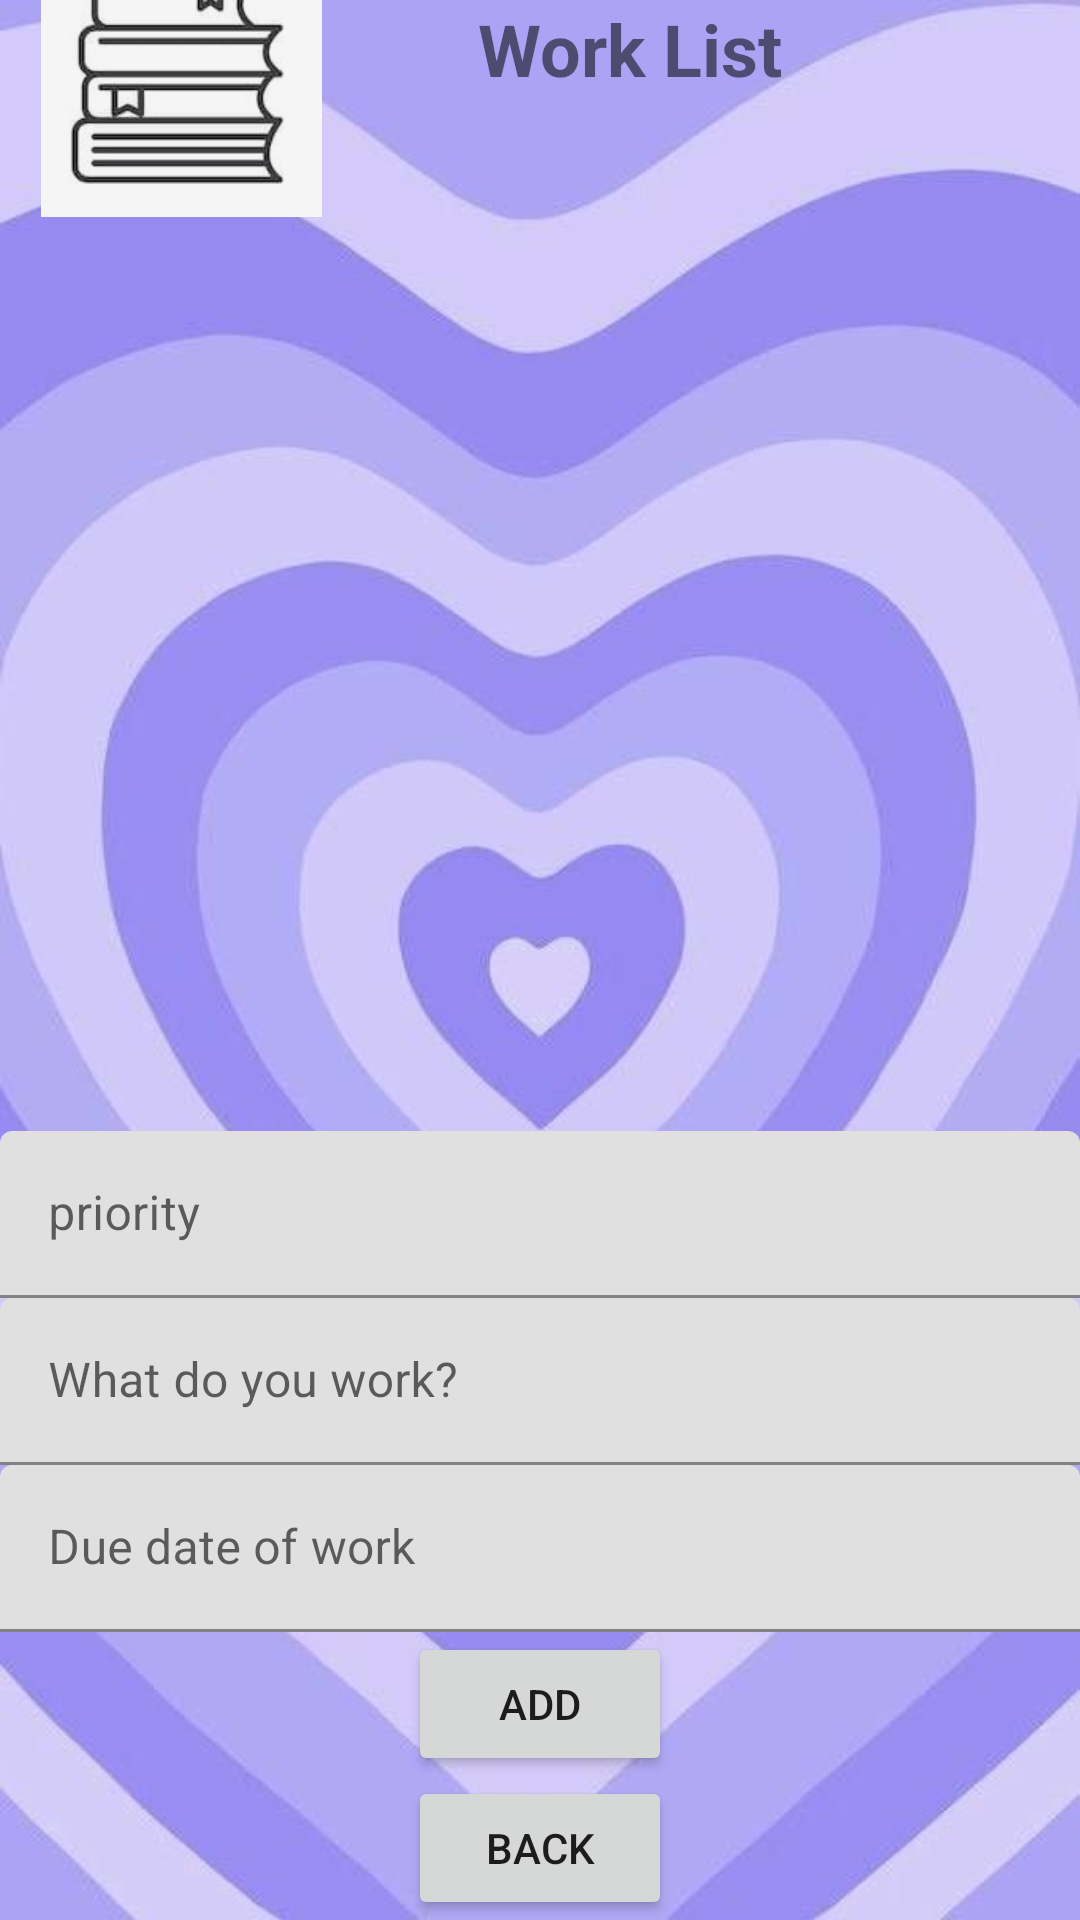

Write the Android layout XML for this screen, with the resource values it uses.
<!-- AndroidManifest.xml: application theme Theme.ZeynepIremTermPrj -->
<!-- res/layout/activity_work.xml -->
<?xml version="1.0" encoding="utf-8"?>
<androidx.constraintlayout.widget.ConstraintLayout xmlns:android="http://schemas.android.com/apk/res/android"
    xmlns:app="http://schemas.android.com/apk/res-auto"
    xmlns:tools="http://schemas.android.com/tools"
    android:layout_width="match_parent"
    android:layout_height="match_parent"
    android:background="@drawable/background"
    tools:context=".workActivity">


    <androidx.recyclerview.widget.RecyclerView
        android:id="@+id/workRecyc"
        android:layout_width="315dp"
        android:layout_height="305dp"
        app:layout_constraintBottom_toTopOf="@+id/workIDlabel"
        tools:layout_editor_absoluteX="42dp" />

    <Button
        android:id="@+id/btnWorkAdd"
        android:layout_width="wrap_content"
        android:layout_height="wrap_content"
        android:text="ADD"
        app:layout_constraintBottom_toTopOf="@+id/btnWorkBack"
        app:layout_constraintEnd_toEndOf="parent"
        app:layout_constraintStart_toStartOf="parent" />

    <Button
        android:id="@+id/btnWorkBack"
        android:layout_width="wrap_content"
        android:layout_height="wrap_content"
        android:text="BACK"
        app:layout_constraintBottom_toBottomOf="parent"
        app:layout_constraintEnd_toEndOf="parent"
        app:layout_constraintStart_toStartOf="parent" />

    <com.google.android.material.textfield.TextInputLayout
        android:id="@+id/workDuelabel"
        android:layout_width="match_parent"
        android:layout_height="wrap_content"
        android:hint="Due date of work"
        app:layout_constraintBottom_toTopOf="@+id/btnWorkAdd">

        <com.google.android.material.textfield.TextInputEditText
            android:id="@+id/edtvWorkDue"
            android:layout_width="match_parent"
            android:layout_height="wrap_content" />
    </com.google.android.material.textfield.TextInputLayout>

    <com.google.android.material.textfield.TextInputLayout
        android:id="@+id/workTopiclabel"
        android:layout_width="match_parent"
        android:layout_height="wrap_content"
        android:hint="What do you work?"
        app:layout_constraintBottom_toTopOf="@+id/workDuelabel">

        <com.google.android.material.textfield.TextInputEditText
            android:id="@+id/edtvWorkTopic"
            android:layout_width="match_parent"
            android:layout_height="wrap_content" />
    </com.google.android.material.textfield.TextInputLayout>

    <com.google.android.material.textfield.TextInputLayout
        android:id="@+id/workIDlabel"
        android:layout_width="match_parent"
        android:layout_height="wrap_content"
        android:hint="priority"
        app:layout_constraintBottom_toTopOf="@+id/workTopiclabel">

        <com.google.android.material.textfield.TextInputEditText
            android:id="@+id/edtvWorkID"
            android:layout_width="match_parent"
            android:layout_height="wrap_content" />
    </com.google.android.material.textfield.TextInputLayout>

    <ImageView
        android:id="@+id/imageView3"
        android:layout_width="121dp"
        android:layout_height="97dp"
        app:layout_constraintBottom_toTopOf="@+id/workRecyc"
        app:layout_constraintStart_toStartOf="parent"
        app:srcCompat="@drawable/work" />

    <TextView
        android:id="@+id/workLabelTv"
        android:layout_width="158dp"
        android:layout_height="33dp"
        android:text="Work List"
        android:textSize="24sp"
        android:textStyle="bold"
        app:layout_constraintEnd_toEndOf="parent"
        app:layout_constraintHorizontal_bias="0.472"
        app:layout_constraintStart_toEndOf="@+id/imageView3"
        tools:layout_editor_absoluteY="101dp" />

</androidx.constraintlayout.widget.ConstraintLayout>
<!-- resources referenced by this layout -->
<resources>
  <!-- drawable background: jpg bitmap (drawable, 27620 bytes) -->
  <!-- drawable work: png bitmap (drawable, 118229 bytes) -->
  <style name="Theme.ZeynepIremTermPrj" parent="Theme.MaterialComponents.DayNight.DarkActionBar">
          
          <item name="colorPrimary">@color/purple_500</item>
          <item name="colorPrimaryVariant">@color/purple_700</item>
          <item name="colorOnPrimary">@color/white</item>
          
          <item name="colorSecondary">@color/teal_200</item>
          <item name="colorSecondaryVariant">@color/teal_700</item>
          <item name="colorOnSecondary">@color/black</item>
          
          <item name="android:statusBarColor" tools:targetApi="l">?attr/colorPrimaryVariant</item>
          
      </style>
  <!-- not gathered from this repository: default colours our renderer supplied (Android Studio template values) -->
  <color name="purple_500">#FF6200EE</color>
  <color name="purple_700">#FF3700B3</color>
  <color name="teal_200">#FF03DAC5</color>
  <color name="teal_700">#FF018786</color>
  <color name="black">#FF000000</color>
  <color name="white">#FFFFFFFF</color>
</resources>
